The GitHub repository k6zma/CavitationBubbles contains a labelled image folder "nonfixed_data" with 14 categories: 0_water, 12.5_ alcohol, 12.5_alcohol, 25_ alcohol, 25_alcohol, 50_ alcohol, 50_alcohol, 5_ alcohol, 5_alcohol, 75_ alcohol, 75_alcohol, 96_ alcohol, 96_alcohol, Water. Examples follow, each with its label.

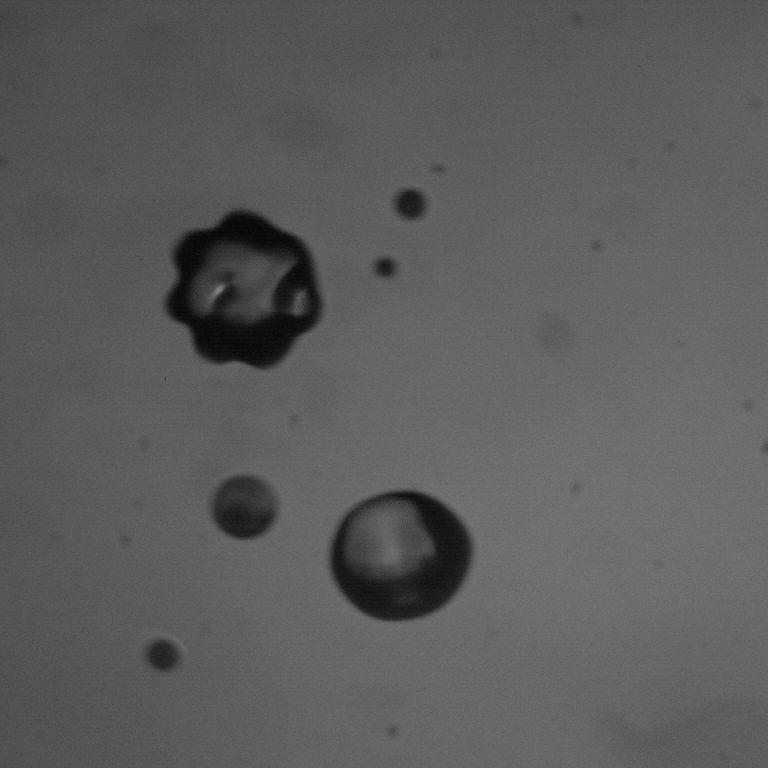
Label: 5_alcohol

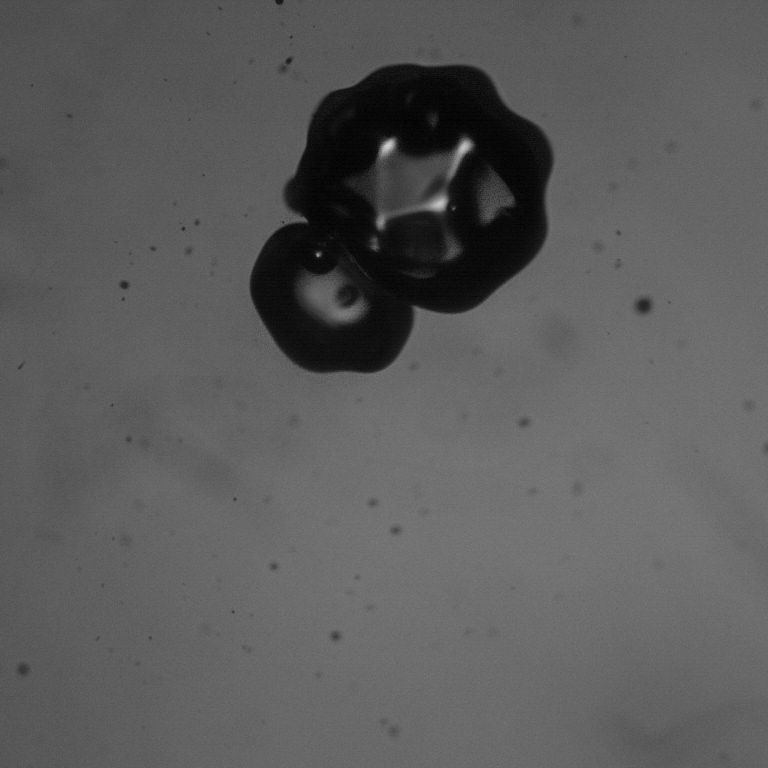
Label: 50_alcohol

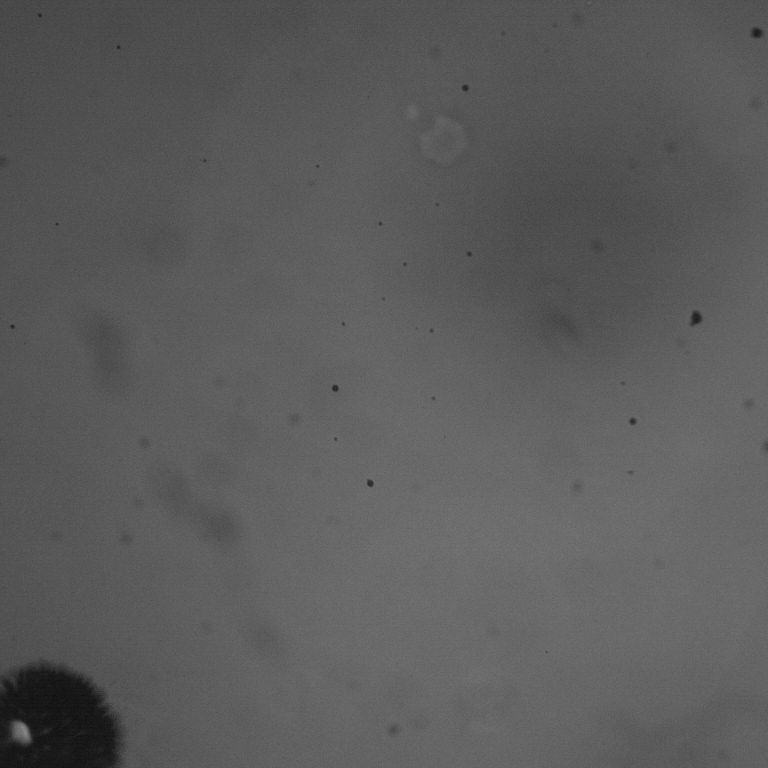
Label: 25_ alcohol

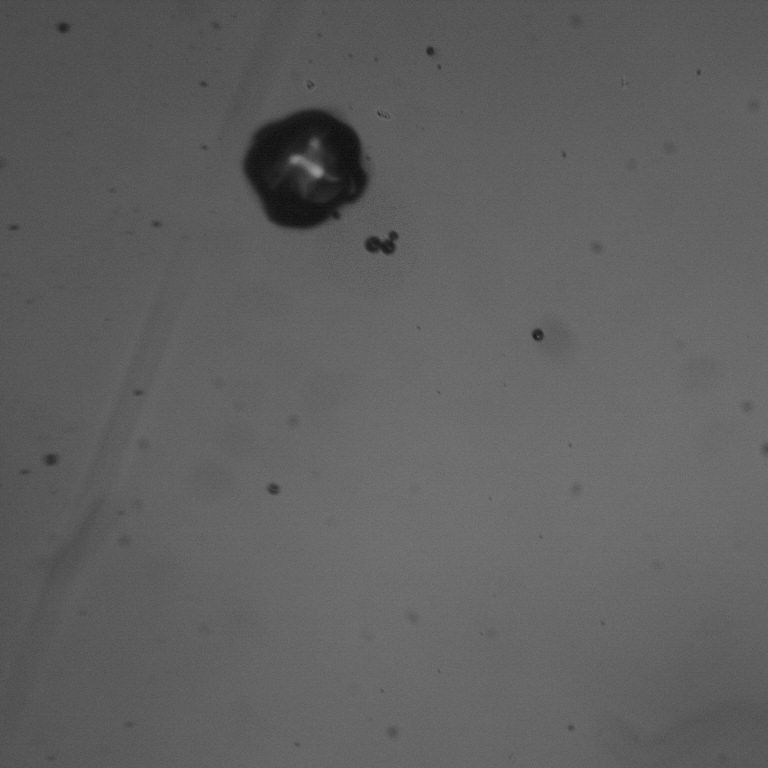
Label: 75_ alcohol

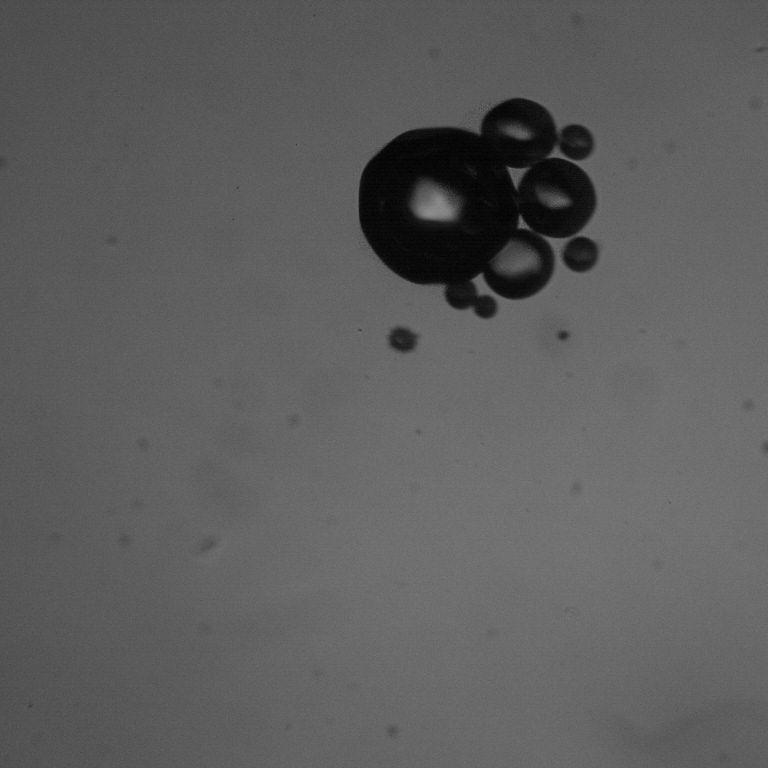
Label: 12.5_ alcohol

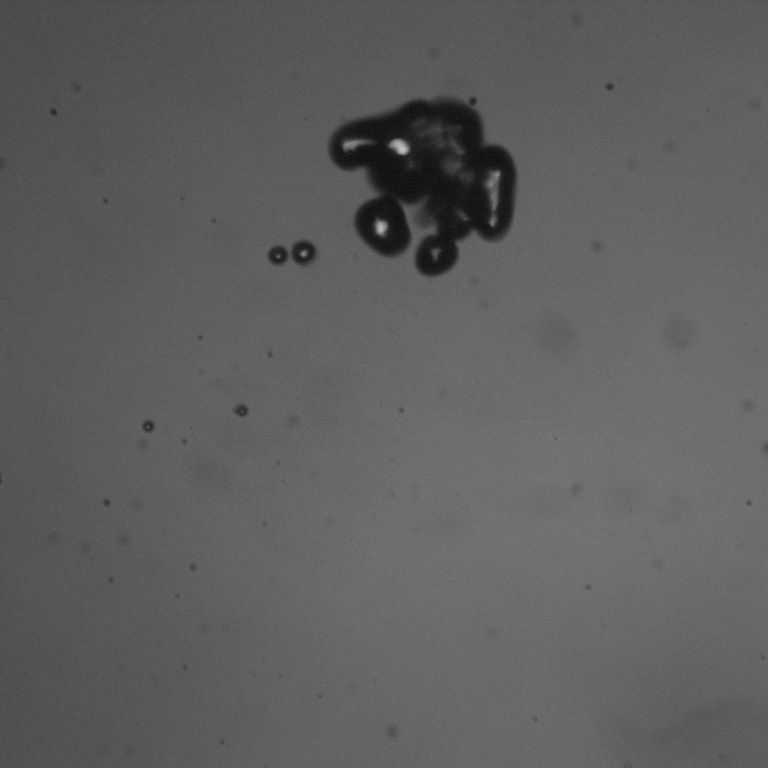
Label: 0_water
